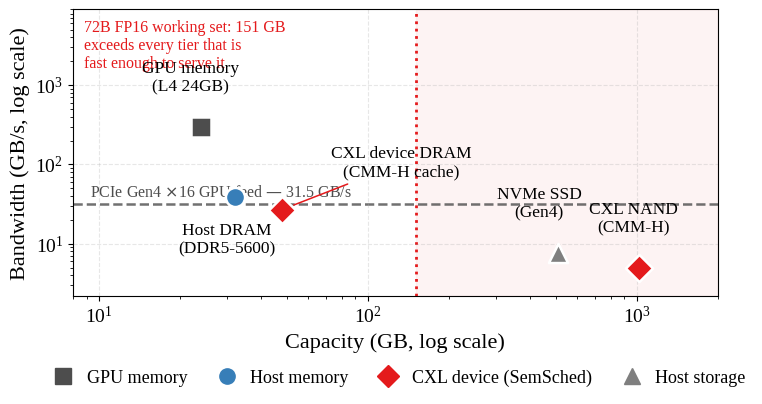

Write the Python code that produced this figure. (Note: this script raises an exception after producing the figure.)
"""
plot_tier_hierarchy.py — Fig. "memory tier capacity vs bandwidth", including the
GPU tier.

Purpose: the paper models the CXL-to-host memory path, not a GPU end-to-end. This
figure makes the positioning explicit and supports the §VI limitation and the
compute-engine argument in §V-E, by showing (a) that no single tier has both the
capacity and the bandwidth a 72B model needs, and (b) that attaching a GPU does
not introduce a new bottleneck, because the PCIe feed link is faster than the CXL
device it is fed from. Tier ordering is preserved, so SemSched's placement
decisions carry over unchanged.

These are published/spec bandwidths, NOT simulated results. Labeled as such.

Style matches plot_paper_figures.py so the figure sits with the others.
"""
import matplotlib
matplotlib.use("Agg")
import matplotlib.pyplot as plt
from matplotlib.lines import Line2D

plt.rcParams['pdf.fonttype'] = 42
plt.rcParams['ps.fonttype'] = 42
plt.rcParams['font.family'] = 'serif'
plt.rcParams['font.serif'] = ['Times New Roman', 'Liberation Serif', 'DejaVu Serif']
plt.rcParams['font.size'] = 15
plt.rcParams['axes.labelsize'] = 16
plt.rcParams['xtick.labelsize'] = 14
plt.rcParams['ytick.labelsize'] = 14
plt.rcParams['legend.fontsize'] = 13
plt.rcParams['axes.grid'] = True
plt.rcParams['grid.alpha'] = 0.3
plt.rcParams['grid.linestyle'] = '--'

# (label, capacity GB, bandwidth GB/s, group, annotation offset)
TIERS = [
    ("GPU memory\n(L4 24GB)",     24,  300.0, "gpu",  (-8,  26)),
    ("Host DRAM\n(DDR5-5600)",  32,     38.4, "host", (-6, -40)),
    ("CXL device DRAM\n(CMM-H cache)", 48, 27.0, "cxl", (86, 24)),
    ("CXL NAND\n(CMM-H)",    1024,      5.0, "cxl",  (-4,  26)),
    ("NVMe SSD\n(Gen4)",      512,      7.6, "ssd",  (-14, 26)),
]

# Categorical hues assigned by tier identity, in fixed order — not cycled.
# Distinct in hue AND lightness so the figure survives grayscale printing.
CMAP = {"gpu": "#4d4d4d", "host": "#377eb8", "cxl": "#e41a1c", "ssd": "#7f7f7f"}
MARK = {"gpu": "s", "host": "o", "cxl": "D", "ssd": "^"}

MODEL_GB = 151.3   # Qwen2.5 72B at FP16
PCIE_GEN5_X16 = 31.5

fig, ax = plt.subplots(figsize=(8, 4.4))

# Working-set band: the model must be resident somewhere to the right of this.
ax.axvspan(MODEL_GB, 2000, color="#e41a1c", alpha=0.05, zorder=0)
ax.axvline(MODEL_GB, color="#e41a1c", ls=":", lw=2, zorder=1)
ax.text(8.8, 6800, "72B FP16 working set: 151 GB\nexceeds every tier that is\nfast enough to serve it",
        fontsize=11.5, color="#e41a1c", va="top", ha="left")

# The GPU feed link. Above CXL DRAM, so it is never the binding constraint.
ax.axhline(PCIE_GEN5_X16, color="#4d4d4d", ls="--", lw=1.8, alpha=0.8, zorder=1)
ax.text(9.3, PCIE_GEN5_X16 * 1.25, "PCIe Gen4 $\\times$16 GPU feed — 31.5 GB/s",
        fontsize=11.5, color="#4d4d4d", ha="left")

for label, cap, bw, grp, (dx, dy) in TIERS:
    ax.scatter(cap, bw, s=190, c=CMAP[grp], marker=MARK[grp],
               edgecolors="white", linewidths=1.8, zorder=5)
    arrow = dict(arrowstyle="-", color=CMAP[grp], lw=1.1,
                 shrinkA=2, shrinkB=9) if abs(dx) > 60 else None
    ax.annotate(label, (cap, bw), textcoords="offset points", xytext=(dx, dy),
                ha="center", fontsize=12.5, zorder=6, arrowprops=arrow)

ax.set_xscale("log")
ax.set_yscale("log")
ax.set_xlabel("Capacity (GB, log scale)")
ax.set_ylabel("Bandwidth (GB/s, log scale)")
ax.set_xlim(8, 2000)
ax.set_ylim(2.2, 9000)

handles = [
    Line2D([], [], marker="s", ls="", color=CMAP["gpu"],  markersize=11, label="GPU memory"),
    Line2D([], [], marker="o", ls="", color=CMAP["host"], markersize=11, label="Host memory"),
    Line2D([], [], marker="D", ls="", color=CMAP["cxl"],  markersize=11, label="CXL device (SemSched)"),
    Line2D([], [], marker="^", ls="", color=CMAP["ssd"],  markersize=11, label="Host storage"),
]
ax.legend(handles=handles, loc="upper center", bbox_to_anchor=(0.5, -0.20),
          ncol=4, frameon=False, handletextpad=0.3, columnspacing=1.2)

fig.tight_layout()
fig.savefig("figures/fig_tier_hierarchy.pdf", bbox_inches="tight")
print("Saved figures/fig_tier_hierarchy.pdf")

for label, cap, bw, grp, _ in TIERS:
    fits = "fits" if cap >= MODEL_GB else f"{MODEL_GB/cap:.1f}x too small"
    print(f"  {label.replace(chr(10),' '):<34} {cap:>6} GB {bw:>8.1f} GB/s   {fits}")
print(f"\n  PCIe Gen5 x16 feed = {PCIE_GEN5_X16} GB/s "
      f"= {PCIE_GEN5_X16/27.0:.1f}x the CXL device DRAM tier")
print("  => the CXL device stays the bottleneck when a GPU is attached;")
print("     tier ordering, and therefore SemSched's placement, is unchanged.")
